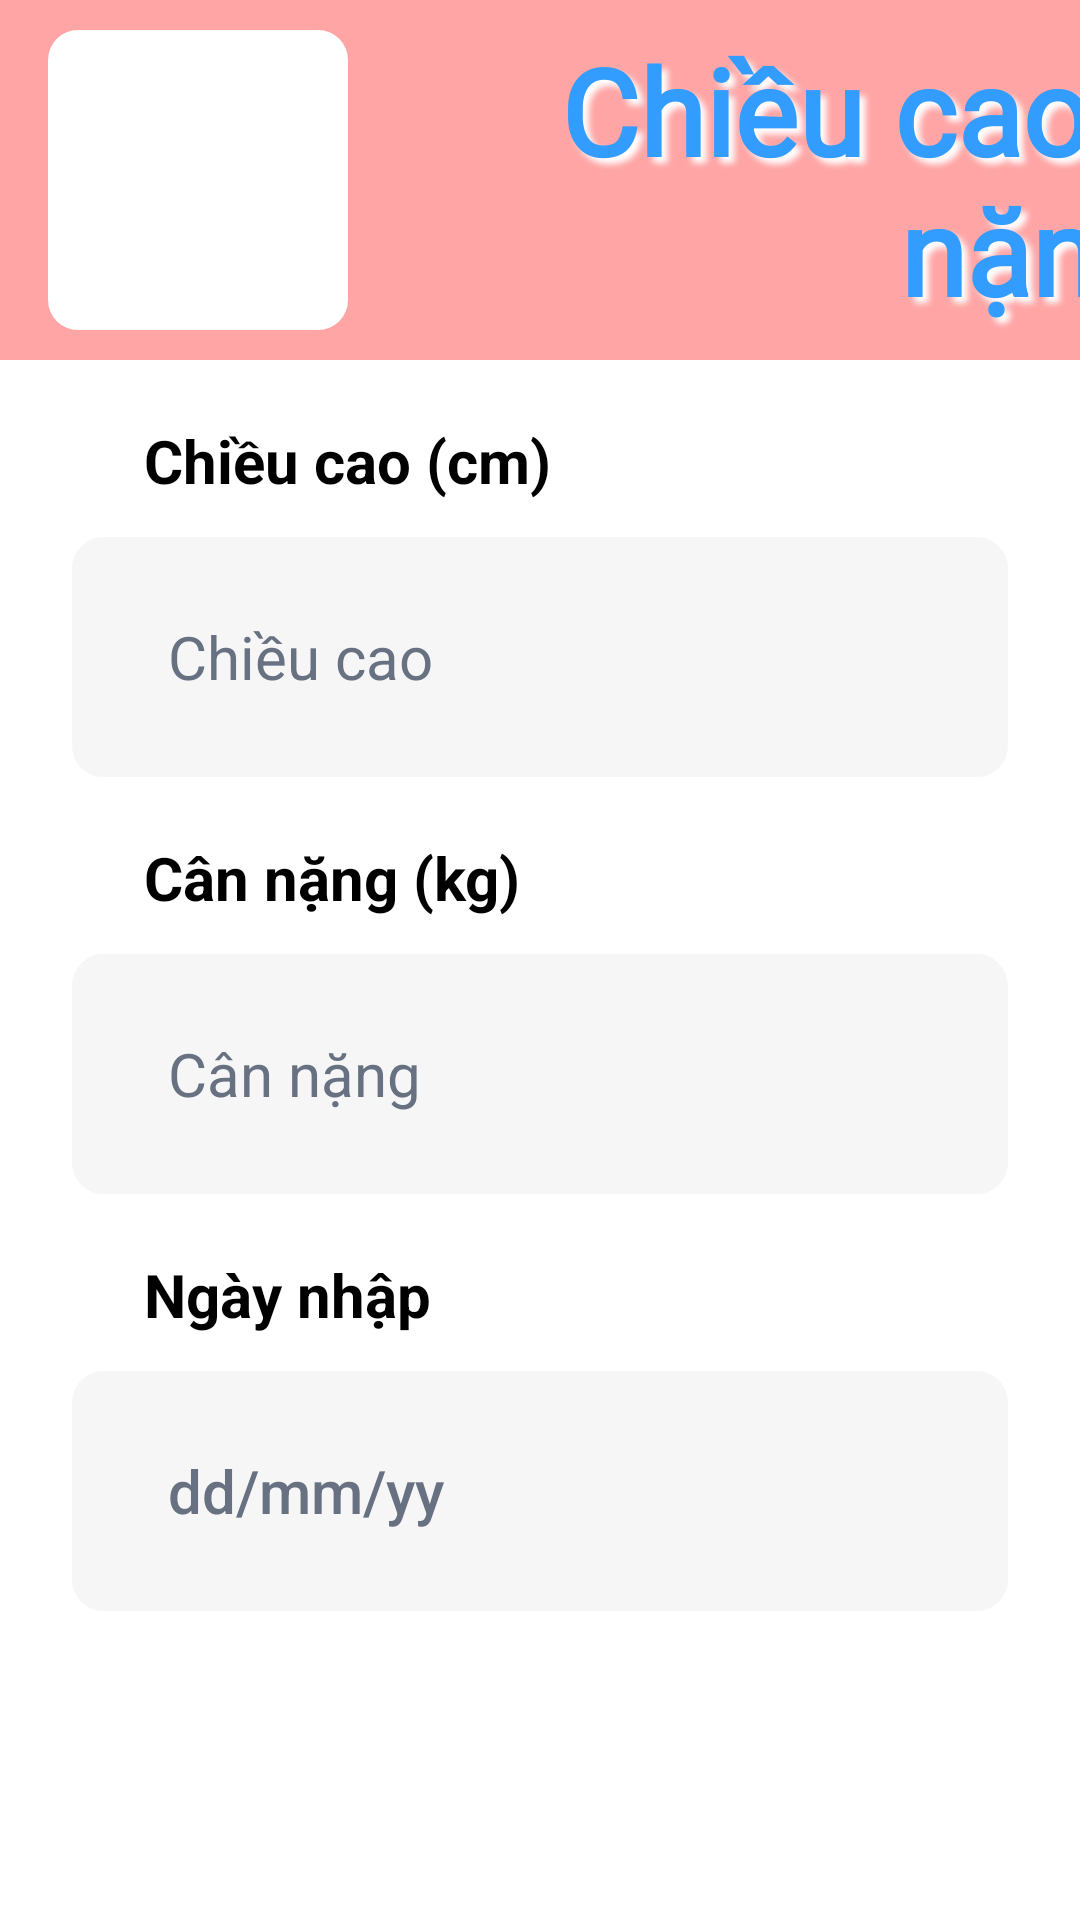

The Android layout XML behind this screen, and the referenced resources:
<!-- AndroidManifest.xml: application theme Theme.Project_Mobile_BabyCare -->
<!-- res/layout/activity_weight_and_height_edit.xml -->
<?xml version="1.0" encoding="utf-8"?>
<androidx.constraintlayout.widget.ConstraintLayout xmlns:android="http://schemas.android.com/apk/res/android"
    xmlns:app="http://schemas.android.com/apk/res-auto"
    xmlns:tools="http://schemas.android.com/tools"
    android:id="@+id/main"
    android:layout_width="match_parent"
    android:layout_height="match_parent"
    android:background="@color/pink"
    tools:context=".weightAndHeightEditActivity">
    <View
        android:id="@+id/body_hwinput"
        android:layout_width="match_parent"
        android:layout_height="match_parent"
        android:layout_marginTop="@dimen/view_height_large"
        android:background="@color/white"
        app:layout_constraintTop_toTopOf="@id/main" />

    <View
        android:id="@+id/logo_container"
        android:layout_width="100dp"
        android:layout_height="100dp"
        android:layout_marginStart="@dimen/margin_small"
        android:background="@drawable/img_border"
        app:layout_constraintBottom_toTopOf="@id/body_hwinput"
        app:layout_constraintLeft_toLeftOf="@id/body_hwinput"
        app:layout_constraintTop_toTopOf="parent" />

    <ImageView
        android:id="@+id/img_cccnip"
        android:layout_width="@dimen/view_height_standard"
        android:layout_height="@dimen/view_height_standard"
        android:src="@drawable/babywh"
        app:layout_constraintBottom_toBottomOf="@id/logo_container"
        app:layout_constraintLeft_toLeftOf="@id/logo_container"
        app:layout_constraintRight_toRightOf="@id/logo_container"
        app:layout_constraintTop_toTopOf="@id/logo_container" />

    <TextView
        android:id="@+id/tv_cccnip"
        android:layout_width="wrap_content"
        android:layout_height="wrap_content"
        android:layout_marginLeft="@dimen/margin_super_large"
        android:fontFamily="@font/itimregular"
        android:shadowColor="@color/white"
        android:shadowDx="6"
        android:shadowDy="6"
        android:shadowRadius="5"
        android:text="Chiều cao &amp;\ncân nặng"
        android:textAlignment="center"
        android:textColor="@color/blue"
        android:textColorHighlight="@color/white"
        android:textSize="@dimen/text_large"
        android:textStyle="bold"
        app:layout_constraintBottom_toTopOf="@id/body_hwinput"
        app:layout_constraintStart_toEndOf="@id/logo_container"
        app:layout_constraintTop_toTopOf="parent" />

    <ScrollView
        android:layout_width="match_parent"
        android:layout_height="0dp"
        android:layout_marginBottom="@dimen/margin_small"
        app:layout_constraintBottom_toTopOf="@id/btn_del"
        app:layout_constraintTop_toTopOf="@id/body_hwinput">

        <androidx.constraintlayout.widget.ConstraintLayout
            android:layout_width="match_parent"
            android:layout_height="match_parent">

            <TextView
                android:id="@+id/tvCc_hwip"
                android:layout_width="wrap_content"
                android:layout_height="wrap_content"
                android:layout_marginLeft="@dimen/margin_super_large"
                android:layout_marginTop="@dimen/margin_standard"
                android:text="Chiều cao (cm)"
                android:textColor="@color/black"
                android:textSize="@dimen/text_standard"
                android:textStyle="bold"
                app:layout_constraintLeft_toLeftOf="parent"
                app:layout_constraintTop_toTopOf="parent" />

            <EditText
                android:id="@+id/edtCc_hwip"
                android:layout_width="match_parent"
                android:layout_height="@dimen/view_height_standard"
                android:layout_marginLeft="@dimen/margin_large"
                android:layout_marginTop="12dp"
                android:layout_marginRight="@dimen/margin_large"
                android:background="@drawable/rounded_textbox"
                android:hint="Chiều cao"
                android:inputType="text"
                android:paddingLeft="@dimen/padding_standard"
                android:textColor="@color/black"
                android:textColorHint="@color/grey"
                android:textSize="@dimen/text_standard"
                app:backgroundTint="@color/light_gray"
                app:layout_constraintLeft_toLeftOf="parent"
                app:layout_constraintTop_toBottomOf="@id/tvCc_hwip" />

            <TextView
                android:id="@+id/tvCn_hwip"
                android:layout_width="wrap_content"
                android:layout_height="wrap_content"
                android:layout_marginLeft="@dimen/margin_super_large"
                android:layout_marginTop="@dimen/margin_standard"
                android:text="Cân nặng (kg)"
                android:textColor="@color/black"
                android:textSize="@dimen/text_standard"
                android:textStyle="bold"
                app:layout_constraintLeft_toLeftOf="parent"
                app:layout_constraintTop_toBottomOf="@id/edtCc_hwip" />

            <EditText
                android:id="@+id/edt_cannang"
                android:layout_width="match_parent"
                android:layout_height="@dimen/view_height_standard"
                android:layout_marginLeft="@dimen/margin_large"
                android:layout_marginTop="12dp"
                android:layout_marginRight="@dimen/margin_large"
                android:background="@drawable/rounded_textbox"
                android:hint="Cân nặng"
                android:inputType="text"
                android:paddingLeft="@dimen/padding_standard"
                android:textColor="@color/black"
                android:textColorHint="@color/grey"
                android:textSize="@dimen/text_standard"
                app:backgroundTint="@color/light_gray"
                app:layout_constraintLeft_toLeftOf="parent"
                app:layout_constraintTop_toBottomOf="@id/tvCn_hwip" />

            <TextView
                android:id="@+id/tv_dateofbirthhwip"
                android:layout_width="wrap_content"
                android:layout_height="wrap_content"
                android:layout_marginLeft="@dimen/margin_super_large"
                android:layout_marginTop="@dimen/margin_standard"
                android:text="Ngày nhập"
                android:textColor="@color/black"
                android:textSize="@dimen/text_standard"
                android:textStyle="bold"
                app:layout_constraintLeft_toLeftOf="parent"
                app:layout_constraintTop_toBottomOf="@id/edt_cannang" />

            <Button
                android:id="@+id/btn_dateinput"
                android:layout_width="match_parent"
                android:layout_height="@dimen/view_height_standard"
                android:layout_marginLeft="@dimen/margin_large"
                android:layout_marginTop="12dp"
                android:layout_marginRight="@dimen/margin_large"
                android:background="@drawable/rounded_textbox"
                android:hint="dd/mm/yy"
                android:inputType="text"
                android:paddingLeft="@dimen/padding_standard"
                android:textAlignment="textStart"
                android:textColor="@color/black"
                android:textColorHint="@color/grey"
                android:textSize="@dimen/text_standard"
                app:backgroundTint="@color/light_gray"
                app:layout_constraintLeft_toLeftOf="parent"
                app:layout_constraintTop_toBottomOf="@id/tv_dateofbirthhwip" />

        </androidx.constraintlayout.widget.ConstraintLayout>
    </ScrollView>

    <Button
        android:id="@+id/btn_del"
        android:layout_width="150dp"
        android:layout_height="56dp"
        android:layout_marginLeft="@dimen/margin_super_large"
        android:layout_marginBottom="@dimen/margin_large"
        android:background="@drawable/rounded_button"
        android:text="Xoá"
        android:textSize="@dimen/text_very_small"
        android:textColor="@color/white"
        android:textStyle="bold"
        app:backgroundTint="@color/red"
        app:layout_constraintBottom_toBottomOf="parent"
        app:layout_constraintLeft_toLeftOf="parent" />

    <Button
        android:id="@+id/btn_save"
        android:layout_width="150dp"
        android:layout_height="56dp"
        android:layout_marginRight="@dimen/margin_super_large"
        android:layout_marginBottom="@dimen/margin_large"
        android:background="@drawable/rounded_button"
        android:text="Lưu"
        android:textSize="@dimen/text_very_small"
        android:textColor="@color/white"
        android:textStyle="bold"
        app:backgroundTint="@color/blue"
        app:layout_constraintBottom_toBottomOf="parent"
        app:layout_constraintRight_toRightOf="parent" />

</androidx.constraintlayout.widget.ConstraintLayout>
<!-- resources referenced by this layout -->
<resources>
  <color name="black">#FF000000</color>
  <color name="blue">#329DFF</color>
  <color name="grey">#677182</color>
  <color name="light_gray">#F6F6F6</color>
  <color name="pink">#FFA5A5</color>
  <color name="red">#FF3232</color>
  <color name="white">#FFFFFFFF</color>
  <dimen name="margin_large">24dp</dimen>
  <dimen name="margin_small">16dp</dimen>
  <dimen name="margin_standard">20dp</dimen>
  <dimen name="margin_super_large">48dp</dimen>
  <dimen name="padding_standard">32dp</dimen>
  <dimen name="text_large">40sp</dimen>
  <dimen name="text_standard">20sp</dimen>
  <dimen name="text_very_small">12sp</dimen>
  <dimen name="view_height_large">120dp</dimen>
  <dimen name="view_height_standard">80dp</dimen>
  <!-- drawable img_border (drawable) -->
  <?xml version="1.0" encoding="utf-8"?>
  <shape xmlns:android="http://schemas.android.com/apk/res/android">
      <solid android:color="@android:color/white" /> 
      <stroke
          android:width="0dp"
          android:color="@android:color/transparent" /> 
      <corners android:radius="10dp" /> 
  </shape>
  <!-- drawable rounded_textbox (drawable) -->
  <?xml version="1.0" encoding="utf-8"?>
  <shape xmlns:android="http://schemas.android.com/apk/res/android"
      android:shape="rectangle">
      <stroke
          android:width="1dp"
          android:color="@color/grey" /> 
      <corners android:radius="10dp" />
  
  </shape>
  <style name="Theme.Project_Mobile_BabyCare" parent="Base.Theme.Project_Mobile_BabyCare" />
  <style name="Base.Theme.Project_Mobile_BabyCare" parent="Theme.Material3.DayNight.NoActionBar">
          
          
      </style>
</resources>
